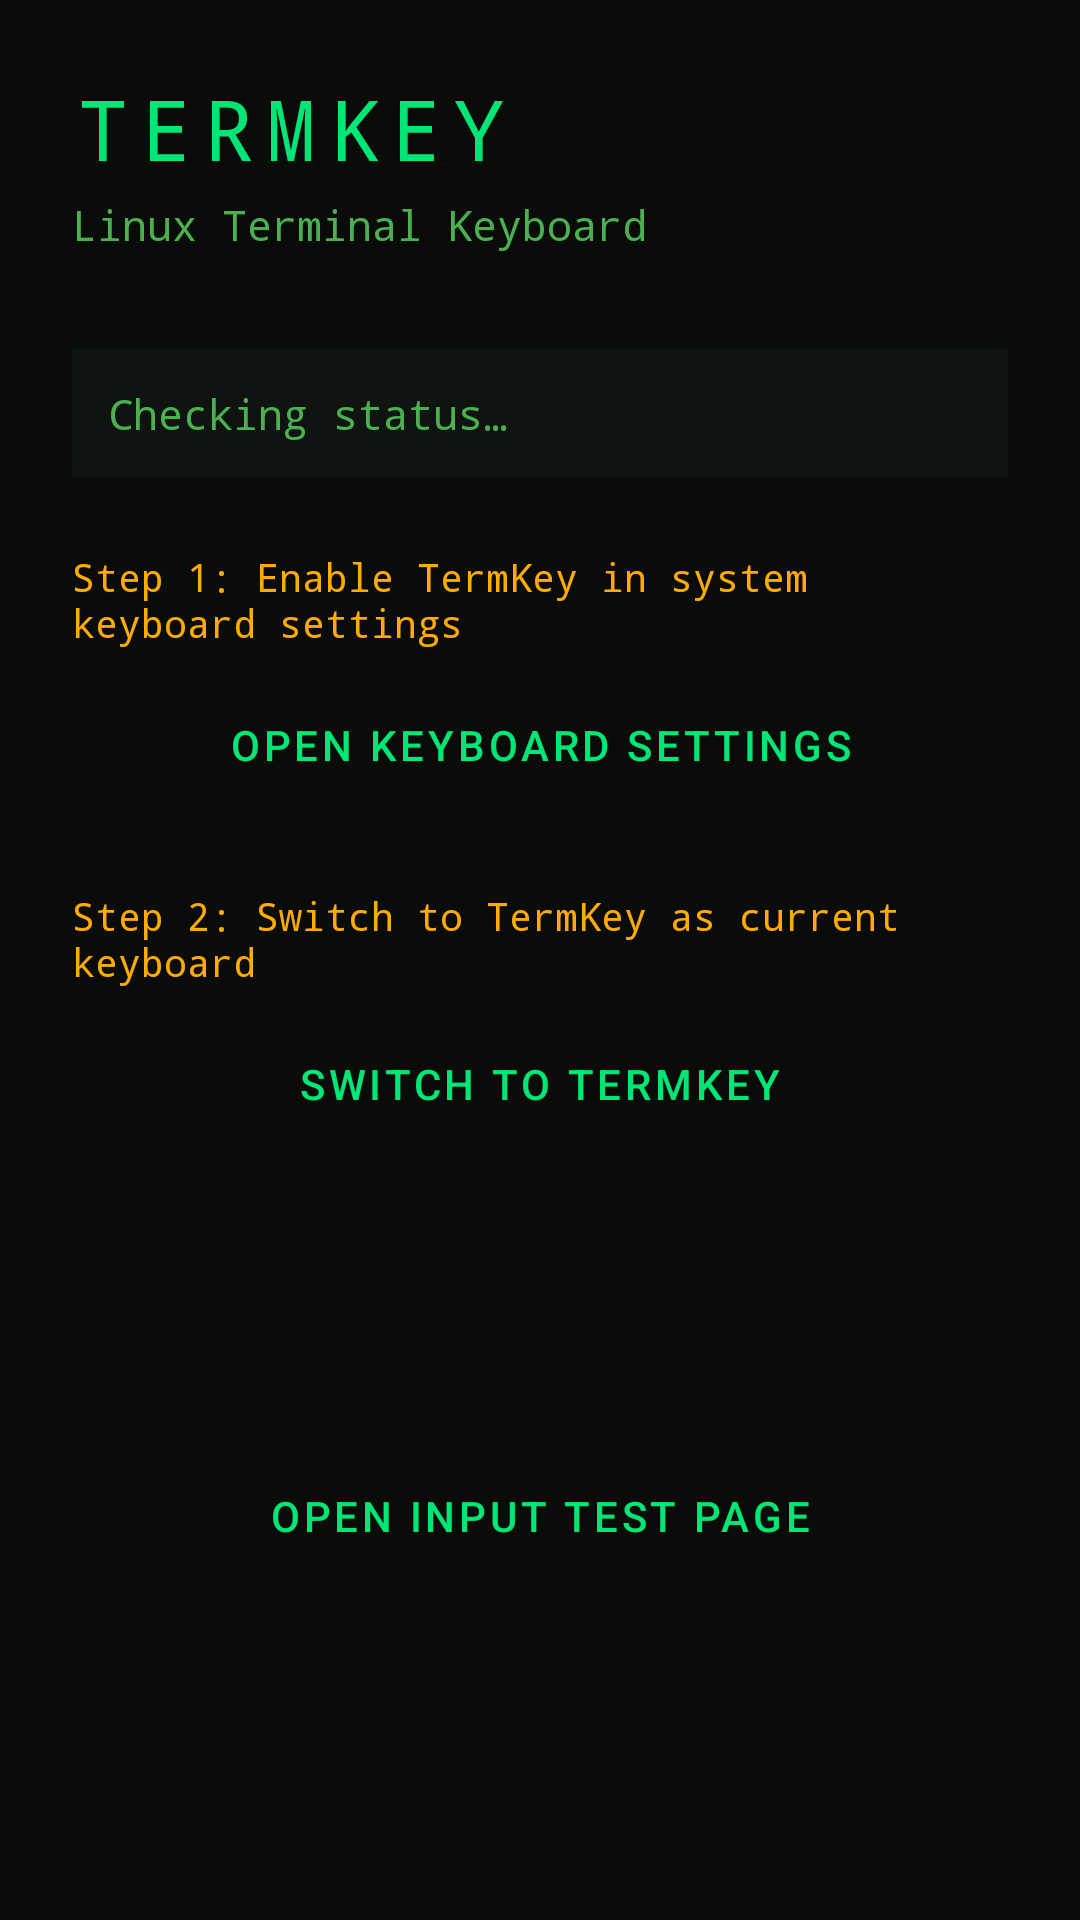

The Android layout XML behind this screen, and the referenced resources:
<!-- AndroidManifest.xml: application theme Theme.TermKeyIME -->
<!-- res/layout/activity_setup.xml -->
<?xml version="1.0" encoding="utf-8"?>
<ScrollView xmlns:android="http://schemas.android.com/apk/res/android"
    android:layout_width="match_parent"
    android:layout_height="match_parent"
    android:background="@color/terminal_bg">

    <LinearLayout
        android:layout_width="match_parent"
        android:layout_height="wrap_content"
        android:orientation="vertical"
        android:padding="24dp">

        
        <TextView
            android:layout_width="match_parent"
            android:layout_height="wrap_content"
            android:text="TERMKEY"
            android:textColor="@color/terminal_green"
            android:textSize="28sp"
            android:fontFamily="monospace"
            android:letterSpacing="0.15"
            android:layout_marginBottom="4dp" />

        <TextView
            android:layout_width="match_parent"
            android:layout_height="wrap_content"
            android:text="Linux Terminal Keyboard"
            android:textColor="@color/terminal_text_dim"
            android:textSize="14sp"
            android:fontFamily="monospace"
            android:layout_marginBottom="32dp" />

        
        <TextView
            android:id="@+id/setup_status"
            android:layout_width="match_parent"
            android:layout_height="wrap_content"
            android:text="Checking status…"
            android:textColor="@color/terminal_text_dim"
            android:textSize="14sp"
            android:fontFamily="monospace"
            android:padding="12dp"
            android:background="@color/terminal_surface"
            android:layout_marginBottom="24dp" />

        
        <TextView
            android:layout_width="match_parent"
            android:layout_height="wrap_content"
            android:text="@string/setup_step1"
            android:textColor="@color/terminal_amber"
            android:textSize="13sp"
            android:fontFamily="monospace"
            android:layout_marginBottom="8dp" />

        <Button
            android:id="@+id/btn_enable_ime"
            android:layout_width="match_parent"
            android:layout_height="wrap_content"
            android:text="@string/setup_btn_enable"
            android:layout_marginBottom="24dp"
            style="@style/Widget.MaterialComponents.Button.OutlinedButton"
            android:textColor="@color/terminal_green" />

        
        <TextView
            android:layout_width="match_parent"
            android:layout_height="wrap_content"
            android:text="@string/setup_step2"
            android:textColor="@color/terminal_amber"
            android:textSize="13sp"
            android:fontFamily="monospace"
            android:layout_marginBottom="8dp" />

        <Button
            android:id="@+id/btn_switch_ime"
            android:layout_width="match_parent"
            android:layout_height="wrap_content"
            android:text="@string/setup_btn_switch"
            android:layout_marginBottom="32dp"
            style="@style/Widget.MaterialComponents.Button.OutlinedButton"
            android:textColor="@color/terminal_green" />

        
        <Button
            android:id="@+id/btn_open_settings"
            android:layout_width="match_parent"
            android:layout_height="wrap_content"
            android:text="@string/setup_btn_settings"
            style="@style/Widget.MaterialComponents.Button"
            android:backgroundTint="@color/terminal_green"
            android:textColor="@color/terminal_bg" />

        <Button
            android:id="@+id/btn_open_test_page"
            android:layout_width="match_parent"
            android:layout_height="wrap_content"
            android:layout_marginTop="16dp"
            android:text="@string/setup_btn_test_page"
            style="@style/Widget.MaterialComponents.Button.OutlinedButton"
            android:textColor="@color/terminal_green" />

    </LinearLayout>
</ScrollView>
<!-- resources referenced by this layout -->
<resources>
  <color name="terminal_amber">#FFAB00</color>
  <color name="terminal_bg">#0A0C0A</color>
  <color name="terminal_green">#00E676</color>
  <color name="terminal_surface">#0F1410</color>
  <color name="terminal_text_dim">#4CAF50</color>
  <string name="setup_btn_enable">Open Keyboard Settings</string>
  <string name="setup_btn_settings">Open TermKey Settings</string>
  <string name="setup_btn_switch">Switch to TermKey</string>
  <string name="setup_btn_test_page">Open Input Test Page</string>
  <string name="setup_step1">Step 1: Enable TermKey in system keyboard settings</string>
  <string name="setup_step2">Step 2: Switch to TermKey as current keyboard</string>
  <style name="Theme.TermKeyIME" parent="Theme.MaterialComponents.DayNight.DarkActionBar">
          <item name="colorPrimary">@color/terminal_green</item>
          <item name="colorPrimaryVariant">@color/terminal_green_dim</item>
          <item name="colorOnPrimary">@color/terminal_bg</item>
          <item name="colorSecondary">@color/terminal_cyan</item>
          <item name="colorOnSecondary">@color/terminal_bg</item>
          <item name="android:colorBackground">@color/terminal_bg</item>
          <item name="android:textColorPrimary">@color/terminal_text</item>
          <item name="android:statusBarColor">@color/terminal_surface</item>
          <item name="android:navigationBarColor">@color/terminal_bg</item>
      </style>
  <color name="terminal_green_dim">#00C853</color>
  <color name="terminal_cyan">#00E5FF</color>
  <color name="terminal_text">#B9F6CA</color>
</resources>
